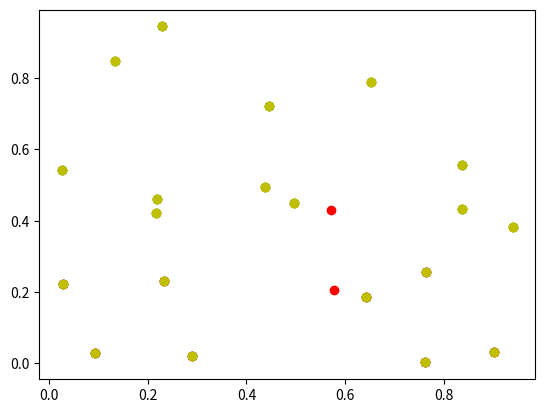

The script that saved this image:
import random
import math
import numpy as np
import matplotlib.pyplot as plt


# k == 2 임을 생각하고 짜보자
# L == 10 개의 점이 random 하게 분포되어있다고 가정


# 여기서부터는 sample point 생성

points = np.empty([0,1])
targets = np.empty([0,1])
red_cluster = np.empty([0,1])
yellow_cluster = np.empty([0,1])

red_dummy = None
yellow_dummy = None


k = 2
L = 20

random.seed(1)


for i in range(L):
    random_point = np.array([random.random(), random.random()])
    if i == 0:
        targets = np.append(targets, random_point)
    else:
        targets = np.vstack([targets, random_point])


plt.scatter(targets[:, :1], targets[:, 1:], c = 'g', alpha=1)

random.seed(10)

for i in range(k):
    random_point = np.array([random.random(), random.random()])
    if i == 0:
        points = np.append(points, random_point)
    else:
        points = np.vstack([points, random_point])

plt.scatter(points[:, :1], points[:, 1:], c = 'r', alpha=1)


print(targets)
print(points)

def u_distance(p1, p2):

    dist = math.sqrt((p1[0] - p2[0])**2 + (p1[1] - p2[1])**2)

    return dist

def is_changed(cluster_1, cluster_2):

    return not np.array_equal(cluster_1, cluster_2)


plt.show()

def get_cluster_center(cluster):

    len_ = len(cluster) + 0.000001
    sum_x = np.sum(cluster[:, :1])
    sum_y = np.sum(cluster[:, 1:])

    return sum_x/len_ + sum_y/len_



while True:

    if not is_changed(red_dummy, red_cluster):
        break

    for i in range(L):

        if u_distance(points[0], targets[i]) > u_distance(points[1], targets[i]):

            if len(red_cluster) == 0:
                red_cluster = np.append(red_cluster, targets[i])
            else:
                #print("red cluster shape, type:", red_cluster.shape, type(red_cluster))
                red_cluster = np.vstack([red_cluster, targets[i]])
        else:
            if len(yellow_cluster) == 0:
                yellow_cluster = np.append(yellow_cluster, targets[i])
            else:
                yellow_cluster = np.vstack([yellow_cluster, targets[i]])

    plt.scatter(red_cluster[:, :1], red_cluster[:, 1:], c = 'r', alpha=1)
    plt.scatter(yellow_cluster[:, :1], yellow_cluster[:, 1:], c = 'y', alpha=1)

    plt.show()

    points[0] = np.array([get_cluster_center(red_cluster)])
    points[1] = np.array([get_cluster_center(yellow_cluster)])

    red_dummy = red_cluster.copy()
    yellow_dummy = yellow_cluster.copy()

    red_cluster = np.empty([0,1])
    yellow_cluster = np.empty([0,1])





